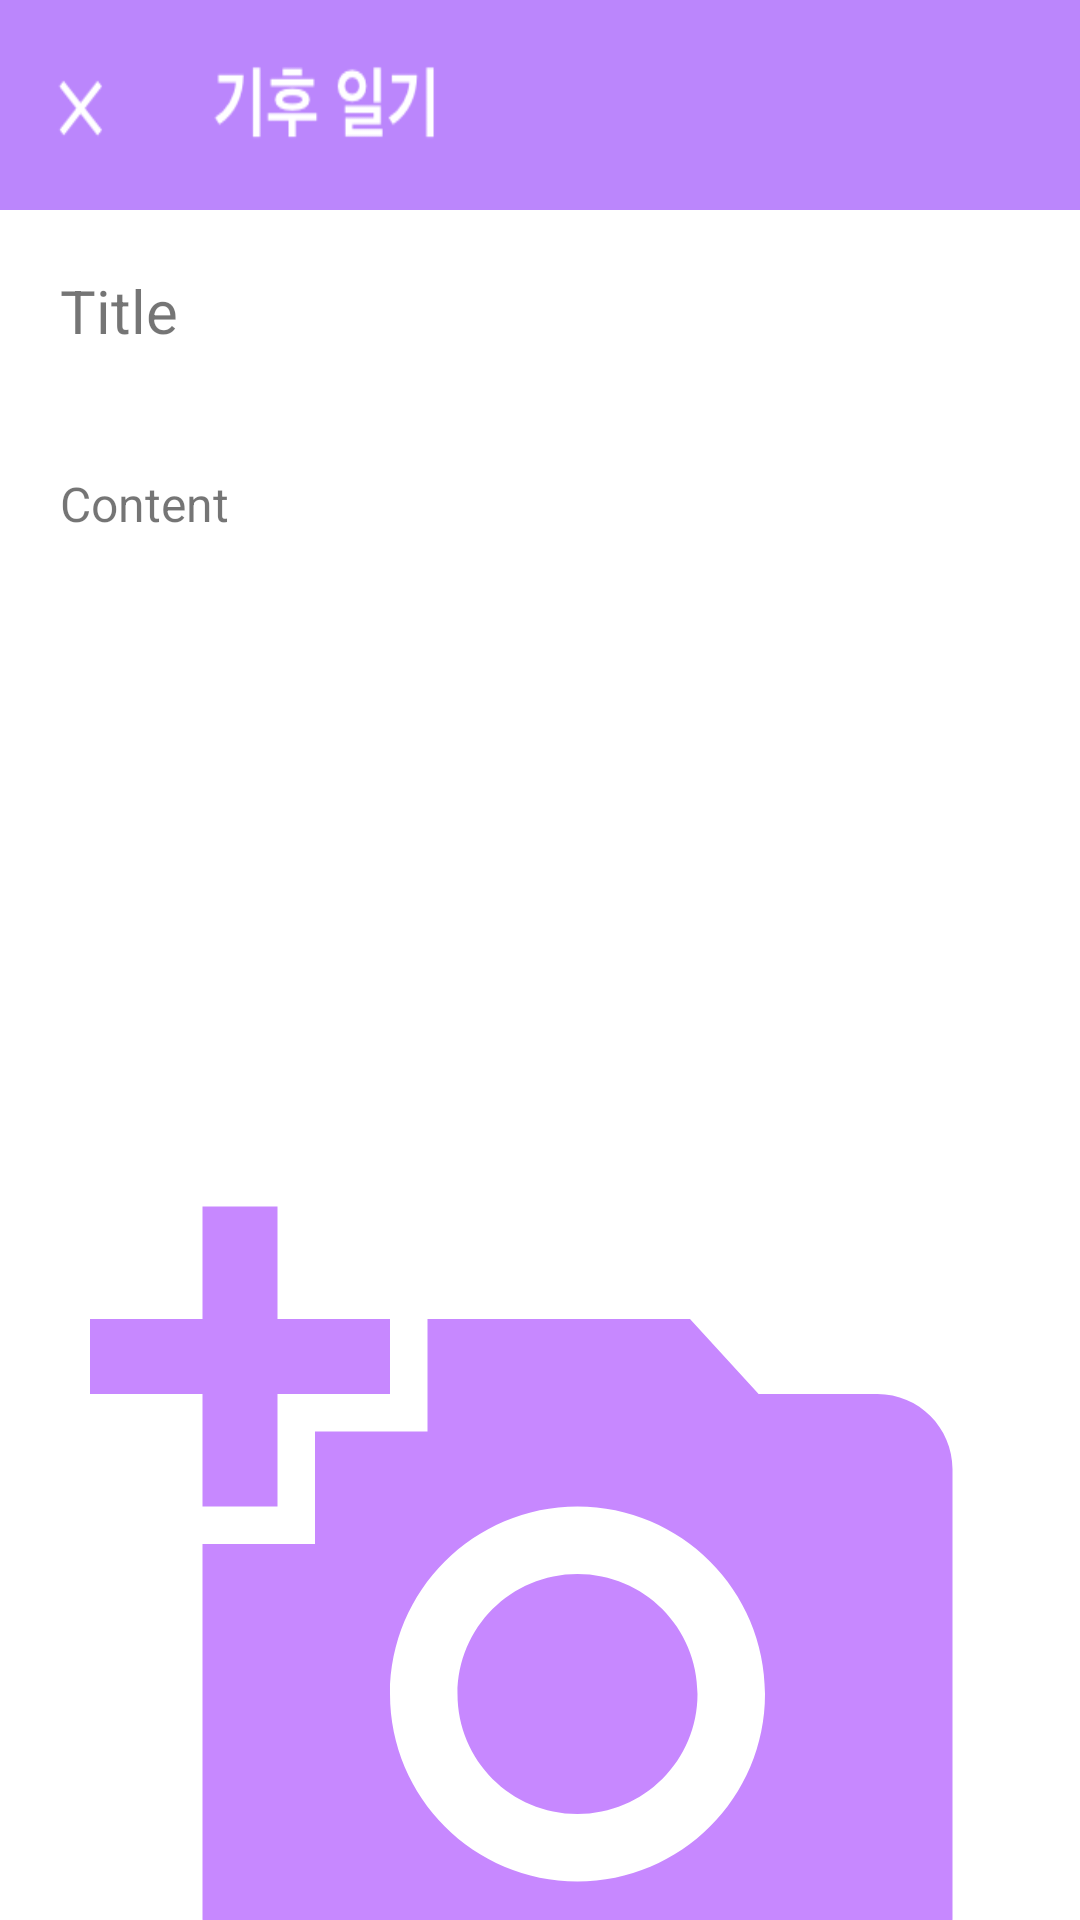

Produce the Android XML layout that renders to this screen, including the resource entries it uses.
<!-- AndroidManifest.xml: application theme Theme.MaterialComponents.Light.NoActionBar -->
<!-- res/layout/activity_diary.xml -->
<?xml version="1.0" encoding="utf-8"?>
<LinearLayout xmlns:android="http://schemas.android.com/apk/res/android"
    xmlns:app="http://schemas.android.com/apk/res-auto"
    xmlns:tools="http://schemas.android.com/tools"
    android:layout_width="match_parent"
    android:layout_height="match_parent"
    android:orientation="vertical"
    tools:context=".FormActivity"
    >

    <ImageView
        android:id="@+id/diaryToolbar"
        android:layout_width="match_parent"
        android:layout_height="70dp"
        android:background="@drawable/diary_toolbar"
        android:elevation="4dp"
        android:theme="@style/ThemeOverlay.AppCompat.ActionBar"
        app:popupTheme="@style/ThemeOverlay.AppCompat.Light" />

    <com.google.android.material.textview.MaterialTextView
        android:id="@+id/diaryTitle"
        android:layout_width="match_parent"
        android:layout_height="wrap_content"
        android:scrollbars="vertical"
        android:text="Title"
        android:textSize="20dp"
        android:layout_margin="20dp"
        style="@style/Widget.MaterialComponents.TextView" />

    <com.google.android.material.textview.MaterialTextView
        android:id="@+id/diaryContent"
        android:layout_width="match_parent"
        android:layout_height="wrap_content"
        android:inputType="textMultiLine"
        android:lines="10"
        android:scrollbars="vertical"
        android:text="Content"
        android:textSize="16dp"
        android:layout_margin="20dp"
        style="@style/Widget.MaterialComponents.TextView" />

    <ImageView
        android:id="@+id/diaryImage"
        android:layout_width="300dp"
        android:layout_height="300dp"
        android:layout_margin="20dp"
        android:scaleType="centerCrop"
        android:src="@drawable/ic_baseline_add_a_photo_24"
        android:layout_gravity="center"/>

    <Button
        android:id="@+id/diaryBtn"
        android:layout_width="match_parent"
        android:layout_height="60dp"
        android:layout_margin="20dp"
        android:text="확인"
        android:textSize="20dp"
        app:backgroundTint="#D284FF" />
</LinearLayout>
<!-- resources referenced by this layout -->
<resources>
  <!-- drawable diary_toolbar: png bitmap (drawable, 9086 bytes) -->
  <!-- drawable ic_baseline_add_a_photo_24 (drawable) -->
  <vector android:height="24dp" android:tint="#C788FF"
      android:viewportHeight="24" android:viewportWidth="24"
      android:width="24dp" xmlns:android="http://schemas.android.com/apk/res/android">
      <path android:fillColor="@android:color/white" android:pathData="M3,4V1h2v3h3v2H5v3H3V6H0V4H3zM6,10V7h3V4h7l1.83,2H21c1.1,0 2,0.9 2,2v12c0,1.1 -0.9,2 -2,2H5c-1.1,0 -2,-0.9 -2,-2V10H6zM13,19c2.76,0 5,-2.24 5,-5s-2.24,-5 -5,-5s-5,2.24 -5,5S10.24,19 13,19zM9.8,14c0,1.77 1.43,3.2 3.2,3.2s3.2,-1.43 3.2,-3.2s-1.43,-3.2 -3.2,-3.2S9.8,12.23 9.8,14z"/>
  </vector>
</resources>
